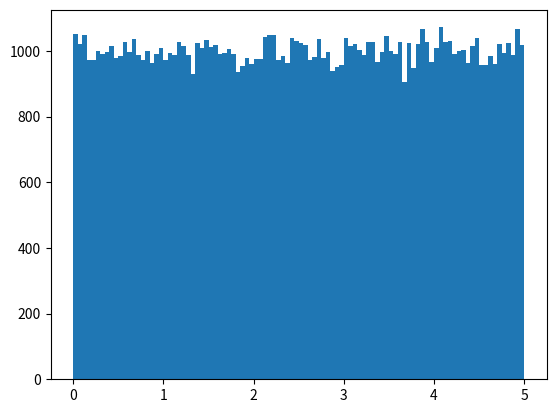

Recreate this plot in Python.
import numpy as np
import sys
import matplotlib.pyplot as plt

x = np.random.uniform(0.0, 5.0,100000)
plt.hist(x, 100)


plt.savefig('Uniform Distribution.pdf', dpi=200,format='pdf', bbox_inches='tight')
plt.show()


